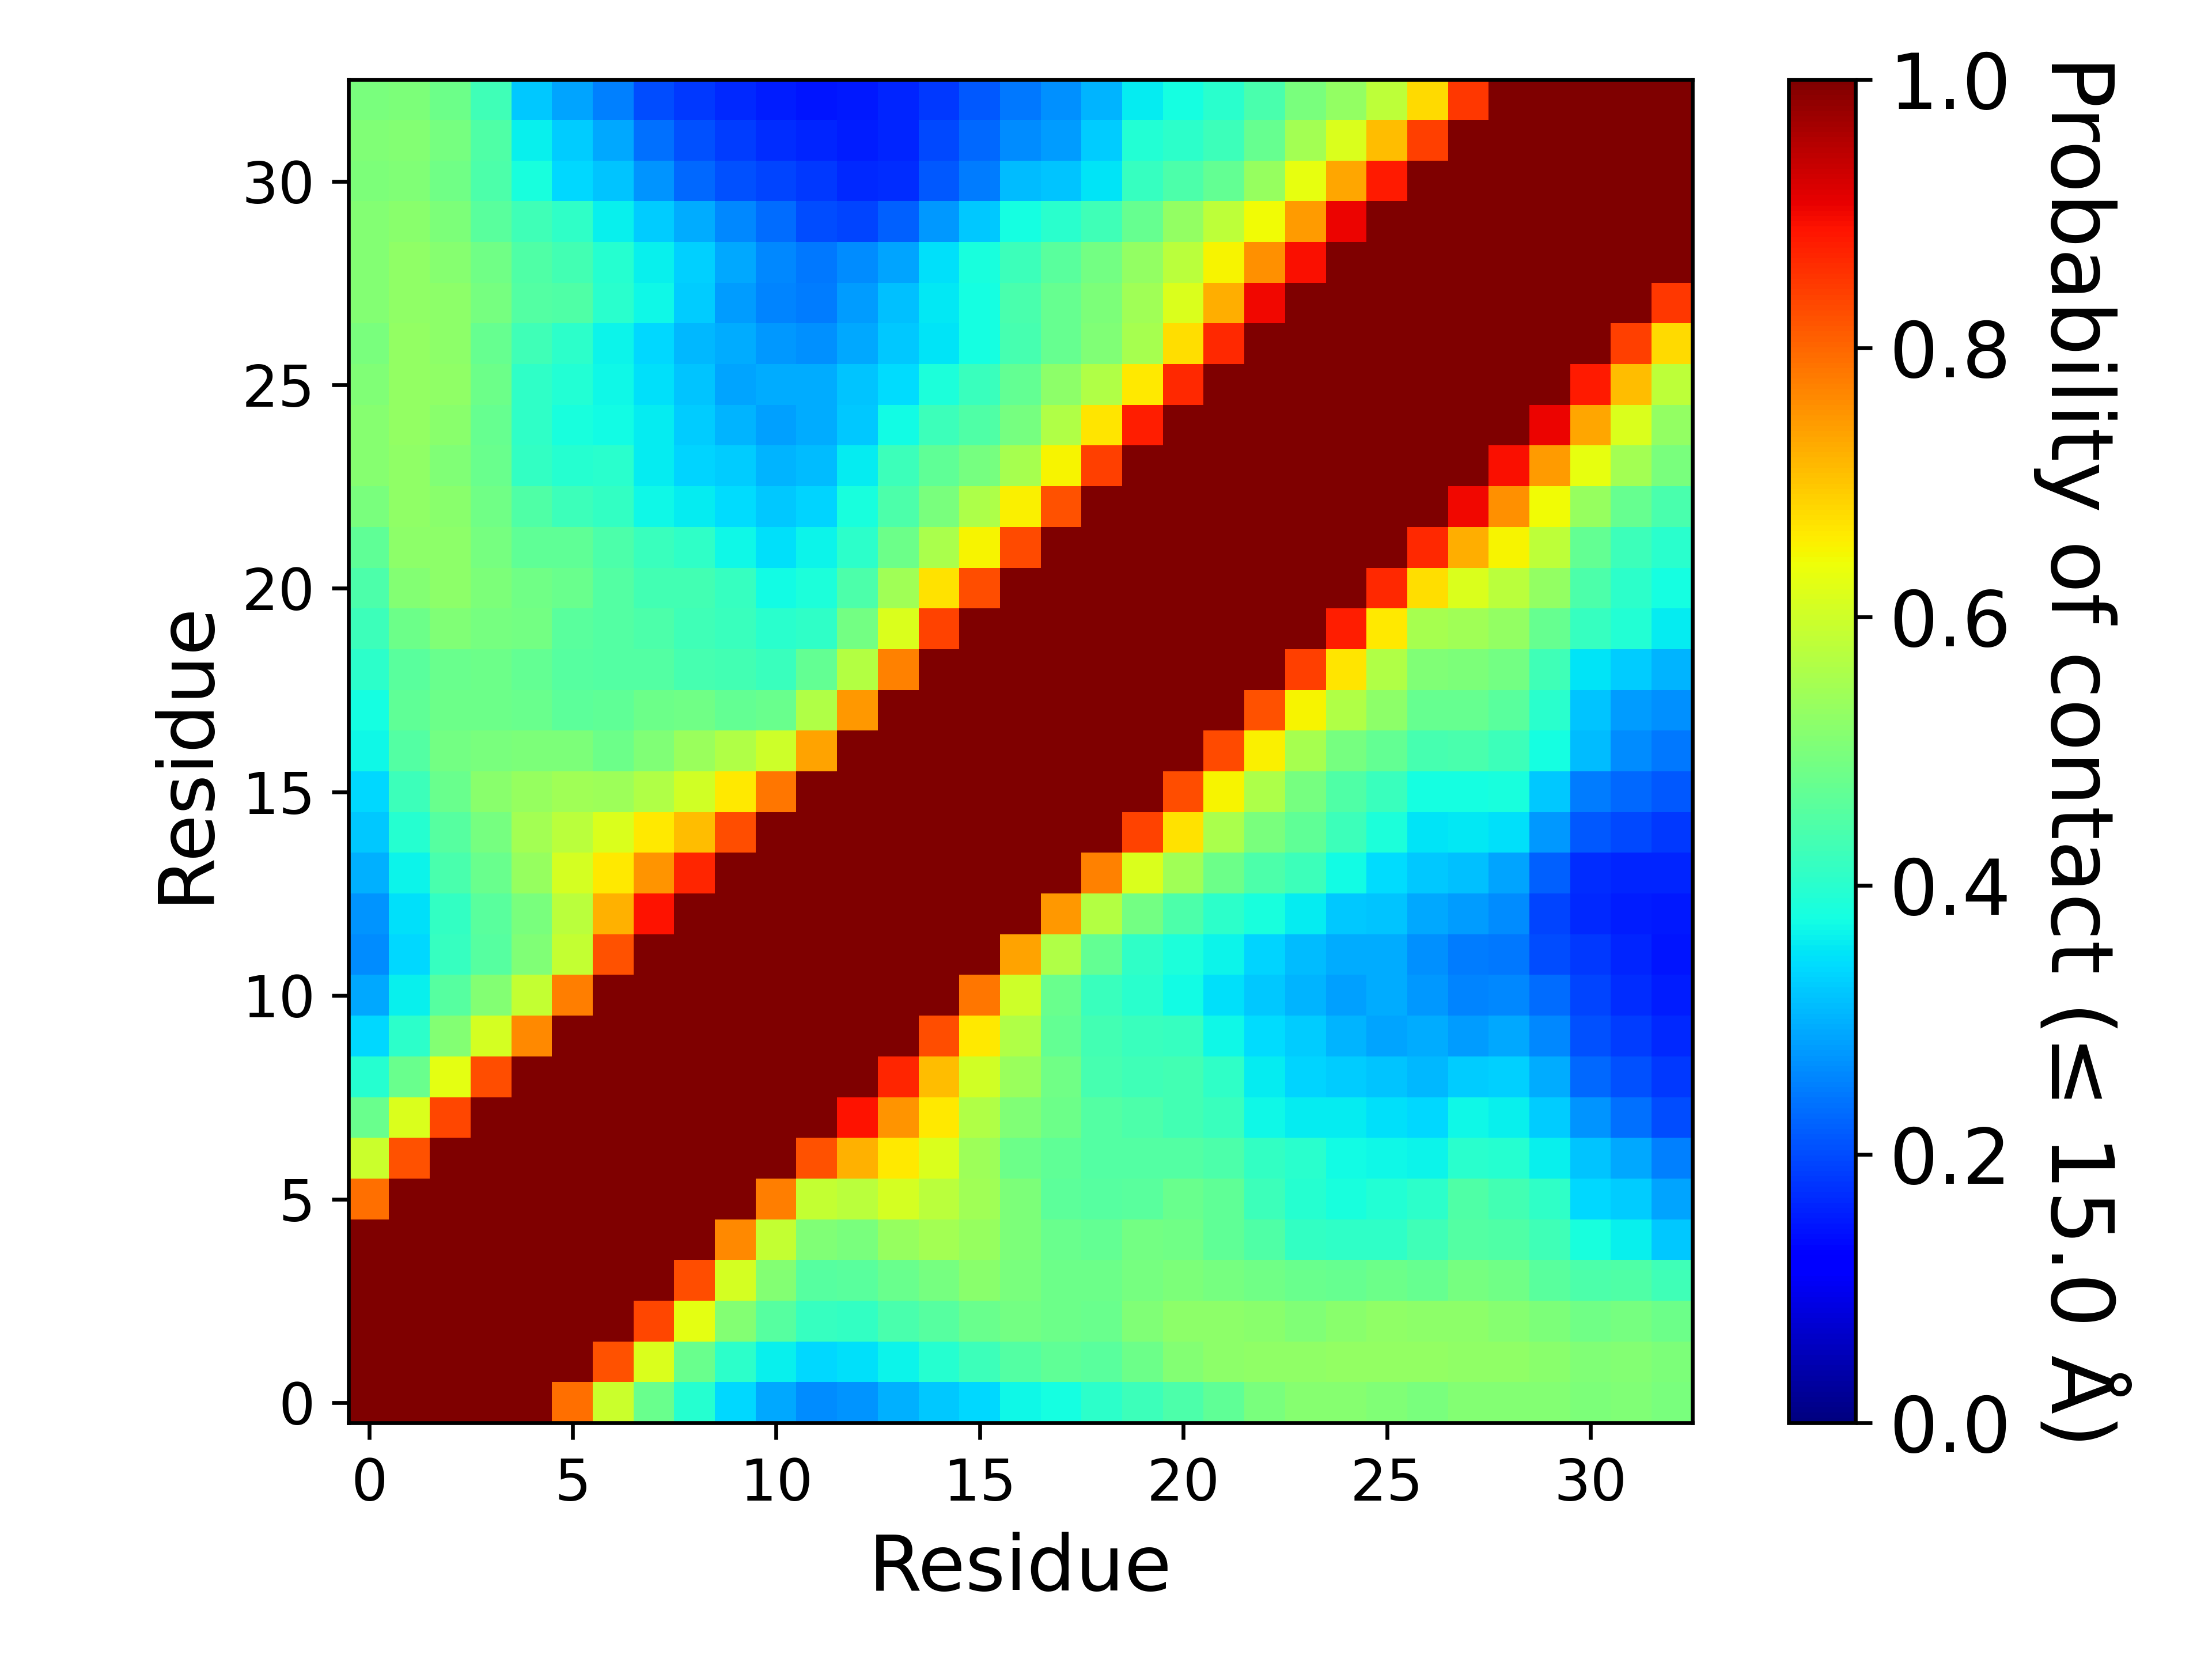

Data behind this chart, as committed beside it:
, 1, 2, 3, 4, 5, 6, 7, 8, 9, 10, 11, 12, 13, 14, 15, 16, 17, 18, 19, 20, 21, 22, 23
1, 1.0, 1.0, 1.0, 1.0, 1.0, 0.7908, 0.5949, 0.479, 0.3955, 0.3395, 0.2926, 0.262, 0.2719, 0.3003, 0.3231, 0.3392, 0.371, 0.3763, 0.405, 0.4239, 0.4431, 0.4656, 0.4965
2, 1.0, 1.0, 1.0, 1.0, 1.0, 1.0, 0.8232, 0.6156, 0.4797, 0.4047, 0.3601, 0.3368, 0.3463, 0.366, 0.3954, 0.4239, 0.4503, 0.4675, 0.4579, 0.4809, 0.5081, 0.5219, 0.526
3, 1.0, 1.0, 1.0, 1.0, 1.0, 1.0, 1.0, 0.8321, 0.6286, 0.5094, 0.4539, 0.4175, 0.4106, 0.4392, 0.4558, 0.4778, 0.4909, 0.4815, 0.4776, 0.5043, 0.5208, 0.5233, 0.5163
4, 1.0, 1.0, 1.0, 1.0, 1.0, 1.0, 1.0, 1.0, 0.8256, 0.6064, 0.508, 0.4565, 0.4603, 0.4804, 0.4958, 0.5173, 0.4971, 0.4834, 0.4805, 0.4944, 0.5008, 0.494, 0.4846
5, 1.0, 1.0, 1.0, 1.0, 1.0, 1.0, 1.0, 1.0, 1, 0.7656, 0.5867, 0.5072, 0.4987, 0.5336, 0.5502, 0.5326, 0.5025, 0.478, 0.4721, 0.4887, 0.4866, 0.4674, 0.4474
6, 0.7908, 1.0, 1.0, 1.0, 1.0, 1.0, 1.0, 1.0, 1.0, 1.0, 0.7764, 0.5867, 0.5766, 0.6065, 0.5751, 0.5462, 0.5011, 0.4642, 0.4533, 0.4572, 0.4777, 0.4653, 0.4229
7, 0.5949, 0.8232, 1.0, 1.0, 1.0, 1.0, 1.0, 1.0, 1.0, 1.0, 1.0, 0.8223, 0.7195, 0.6627, 0.6153, 0.5418, 0.4834, 0.4685, 0.4512, 0.4502, 0.4493, 0.4415, 0.414
8, 0.479, 0.6156, 0.8321, 1.0, 1.0, 1.0, 1.0, 1.0, 1.0, 1.0, 1.0, 1.0, 0.8901, 0.7512, 0.6637, 0.5653, 0.5075, 0.4808, 0.4514, 0.444, 0.4329, 0.4189, 0.3705
9, 0.3955, 0.4797, 0.6286, 0.8256, 1, 1.0, 1.0, 1.0, 1.0, 1.0, 1.0, 1.0, 1.0, 0.8679, 0.7089, 0.6038, 0.5353, 0.4861, 0.4352, 0.4297, 0.4298, 0.4067, 0.3577
10, 0.3395, 0.4047, 0.5094, 0.6064, 0.7656, 1.0, 1.0, 1.0, 1.0, 1.0, 1.0, 1.0, 1.0, 1.0, 0.8261, 0.6639, 0.5656, 0.4699, 0.431, 0.4201, 0.4141, 0.3694, 0.3432
11, 0.2926, 0.3601, 0.4539, 0.508, 0.5867, 0.7764, 1.0, 1.0, 1.0, 1.0, 1.0, 1.0, 1.0, 1.0, 1.0, 0.7821, 0.6006, 0.4801, 0.4215, 0.3991, 0.3737, 0.3469, 0.3219
12, 0.262, 0.3368, 0.4175, 0.4565, 0.5072, 0.5867, 0.8223, 1.0, 1.0, 1.0, 1.0, 1.0, 1.0, 1.0, 1.0, 1, 0.7351, 0.5656, 0.469, 0.408, 0.3847, 0.3633, 0.3332
13, 0.2719, 0.3463, 0.4106, 0.4603, 0.4987, 0.5766, 0.7195, 0.8901, 1.0, 1.0, 1.0, 1.0, 1.0, 1.0, 1.0, 1.0, 1, 0.7464, 0.5665, 0.4898, 0.445, 0.4059, 0.3795
14, 0.3003, 0.366, 0.4392, 0.4804, 0.5336, 0.6065, 0.6627, 0.7512, 0.8679, 1.0, 1.0, 1.0, 1.0, 1.0, 1.0, 1.0, 1.0, 1.0, 0.7729, 0.6137, 0.5444, 0.4807, 0.4448
15, 0.3231, 0.3954, 0.4558, 0.4958, 0.5502, 0.5751, 0.6153, 0.6637, 0.7089, 0.8261, 1.0, 1.0, 1.0, 1.0, 1.0, 1.0, 1.0, 1.0, 1.0, 0.838, 0.6686, 0.5586, 0.4987
16, 0.3392, 0.4239, 0.4778, 0.5173, 0.5326, 0.5462, 0.5418, 0.5653, 0.6038, 0.6639, 0.7821, 1, 1.0, 1.0, 1.0, 1.0, 1.0, 1.0, 1.0, 1.0, 0.8243, 0.6486, 0.5588
17, 0.371, 0.4503, 0.4909, 0.4971, 0.5025, 0.5011, 0.4834, 0.5075, 0.5353, 0.5656, 0.6006, 0.7351, 1, 1.0, 1.0, 1.0, 1.0, 1.0, 1.0, 1.0, 1.0, 0.8297, 0.6558
18, 0.3763, 0.4675, 0.4815, 0.4834, 0.478, 0.4642, 0.4685, 0.4808, 0.4861, 0.4699, 0.4801, 0.5656, 0.7464, 1.0, 1.0, 1.0, 1.0, 1.0, 1.0, 1.0, 1.0, 1.0, 0.8215
19, 0.405, 0.4579, 0.4776, 0.4805, 0.4721, 0.4533, 0.4512, 0.4514, 0.4352, 0.431, 0.4215, 0.469, 0.5665, 0.7729, 1.0, 1.0, 1.0, 1.0, 1.0, 1.0, 1.0, 1.0, 1.0
20, 0.4239, 0.4809, 0.5043, 0.4944, 0.4887, 0.4572, 0.4502, 0.444, 0.4297, 0.4201, 0.3991, 0.408, 0.4898, 0.6137, 0.838, 1.0, 1.0, 1.0, 1.0, 1.0, 1.0, 1.0, 1.0
21, 0.4431, 0.5081, 0.5208, 0.5008, 0.4866, 0.4777, 0.4493, 0.4329, 0.4298, 0.4141, 0.3737, 0.3847, 0.445, 0.5444, 0.6686, 0.8243, 1.0, 1.0, 1.0, 1.0, 1.0, 1.0, 1.0
22, 0.4656, 0.5219, 0.5233, 0.494, 0.4674, 0.4653, 0.4415, 0.4189, 0.4067, 0.3694, 0.3469, 0.3633, 0.4059, 0.4807, 0.5586, 0.6486, 0.8297, 1.0, 1.0, 1.0, 1.0, 1.0, 1.0
23, 0.4965, 0.526, 0.5163, 0.4846, 0.4474, 0.4229, 0.414, 0.3705, 0.3577, 0.3432, 0.3219, 0.3332, 0.3795, 0.4448, 0.4987, 0.5588, 0.6558, 0.8215, 1.0, 1.0, 1.0, 1.0, 1.0
24, 0.5119, 0.5247, 0.507, 0.4783, 0.4138, 0.3984, 0.399, 0.3582, 0.3333, 0.3243, 0.3017, 0.3104, 0.3572, 0.4243, 0.4676, 0.496, 0.5509, 0.6507, 0.8422, 1.0, 1.0, 1.0, 1.0
25, 0.513, 0.5287, 0.5165, 0.4743, 0.4068, 0.382, 0.3732, 0.3562, 0.3246, 0.301, 0.2836, 0.2933, 0.3231, 0.3727, 0.4227, 0.4456, 0.4942, 0.5627, 0.6653, 0.8754, 1.0, 1.0, 1.0
26, 0.5071, 0.5287, 0.5266, 0.4816, 0.4096, 0.3929, 0.3694, 0.3443, 0.3164, 0.2885, 0.2945, 0.2954, 0.3171, 0.3433, 0.3859, 0.4188, 0.4722, 0.521, 0.5658, 0.6629, 0.8665, 1.0, 1.0
27, 0.4999, 0.5288, 0.5206, 0.4765, 0.4289, 0.4041, 0.3645, 0.3366, 0.3065, 0.2957, 0.2746, 0.2657, 0.2917, 0.3219, 0.349, 0.3788, 0.4372, 0.473, 0.5063, 0.554, 0.6736, 0.8643, 1.0
28, 0.5101, 0.524, 0.5233, 0.4926, 0.4493, 0.446, 0.4011, 0.3683, 0.3253, 0.2779, 0.2543, 0.2498, 0.2775, 0.3126, 0.3529, 0.3787, 0.4386, 0.4731, 0.5036, 0.5439, 0.6141, 0.7251, 0.8986
29, 0.5094, 0.5248, 0.5151, 0.4848, 0.4462, 0.4329, 0.3982, 0.3619, 0.3288, 0.291, 0.26, 0.2436, 0.2634, 0.2869, 0.346, 0.3799, 0.4245, 0.4605, 0.492, 0.5278, 0.5754, 0.6494, 0.7551
30, 0.509, 0.5188, 0.5026, 0.4593, 0.426, 0.4072, 0.3617, 0.3258, 0.2962, 0.2591, 0.2341, 0.2027, 0.1941, 0.2205, 0.2739, 0.3231, 0.3751, 0.3986, 0.4293, 0.4741, 0.5312, 0.5802, 0.6414
31, 0.5027, 0.5075, 0.485, 0.4419, 0.3818, 0.3391, 0.3169, 0.2725, 0.2288, 0.2065, 0.1927, 0.1801, 0.1663, 0.1705, 0.2114, 0.2499, 0.3089, 0.317, 0.3515, 0.4179, 0.443, 0.4705, 0.5329
32, 0.5065, 0.5112, 0.4936, 0.4463, 0.3619, 0.3256, 0.2923, 0.2375, 0.2053, 0.1849, 0.1698, 0.1606, 0.1562, 0.1621, 0.1963, 0.2303, 0.2655, 0.28, 0.3245, 0.3929, 0.4053, 0.4238, 0.4746
33, 0.497, 0.5029, 0.4825, 0.4286, 0.323, 0.2852, 0.2532, 0.2031, 0.1814, 0.1667, 0.153, 0.145, 0.1512, 0.1626, 0.1824, 0.211, 0.2437, 0.267, 0.3018, 0.3568, 0.3785, 0.4016, 0.4382
